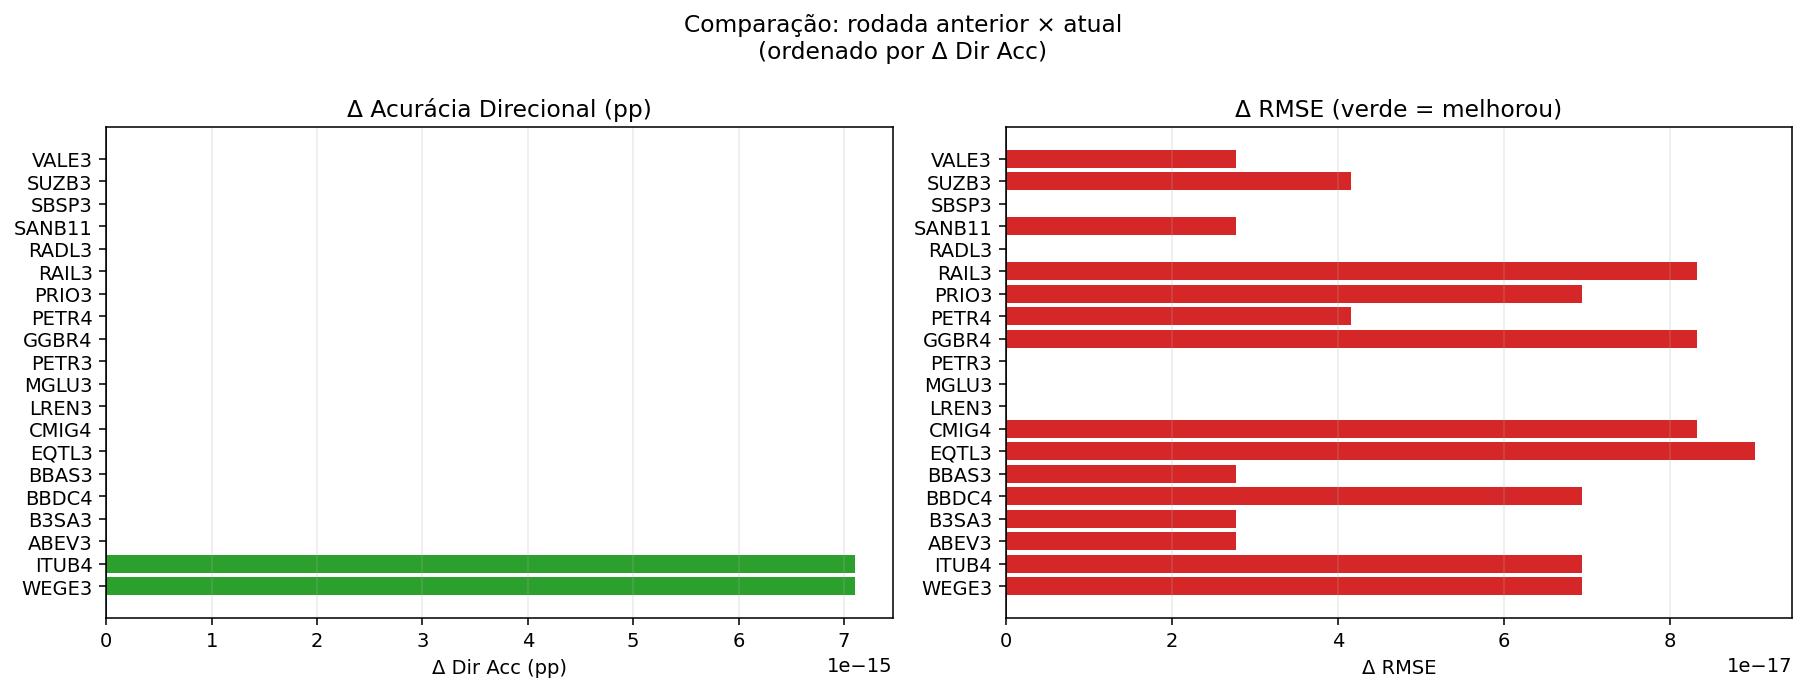

The file beside this chart, header and first rows:
ticker, dir_acc_pct_ant, rmse_wf_ant, dir_acc_pct_atual, rmse_wf_atual, delta_dir_acc, delta_rmse
WEGE3, 58.14, 0.07745, 58.14, 0.07745, 7.105427357601002e-15, 6.938893903907228e-17
ITUB4, 57.08, 0.06626, 57.08, 0.06626, 7.105427357601002e-15, 6.938893903907228e-17
ABEV3, 51.47, 0.07295, 51.47, 0.07295, 0.0, 2.7755575615628914e-17
B3SA3, 48.11, 0.09279, 48.11, 0.09279, 0.0, 2.7755575615628914e-17
BBDC4, 59.59, 0.08997, 59.59, 0.08997, 0.0, 6.938893903907228e-17
BBAS3, 52.59, 0.08642, 52.59, 0.08642, 0.0, 2.7755575615628914e-17
EQTL3, 53.86, 0.06124, 53.86, 0.06124, 0.0, 9.020562075079397e-17
CMIG4, 64.39, 0.06612, 64.39, 0.06612, 0.0, 8.326672684688674e-17
LREN3, 48.84, 0.1294, 48.84, 0.1294, 0.0, 0.0
MGLU3, 59.06, 0.2083, 59.06, 0.2083, 0.0, 0.0
PETR3, 67.32, 0.08707, 67.32, 0.08707, 0.0, 0.0
GGBR4, 52.88, 0.07906, 52.88, 0.07906, 0.0, 8.326672684688674e-17
PETR4, 70.69, 0.08, 70.69, 0.08, 0.0, 4.163336342344337e-17
PRIO3, 56.54, 0.1003, 56.54, 0.1003, 0.0, 6.938893903907228e-17
RAIL3, 56.4, 0.06774, 56.4, 0.06774, 0.0, 8.326672684688674e-17
RADL3, 42.92, 0.1022, 42.92, 0.1022, 0.0, 0.0
SANB11, 56.34, 0.07502, 56.34, 0.07502, 0.0, 2.7755575615628914e-17
SBSP3, 64.52, 0.06823, 64.52, 0.06823, 0.0, 0.0
SUZB3, 38.71, 0.07982, 38.71, 0.07982, 0.0, 4.163336342344337e-17
VALE3, 44.77, 0.0769, 44.77, 0.0769, 0.0, 2.7755575615628914e-17
